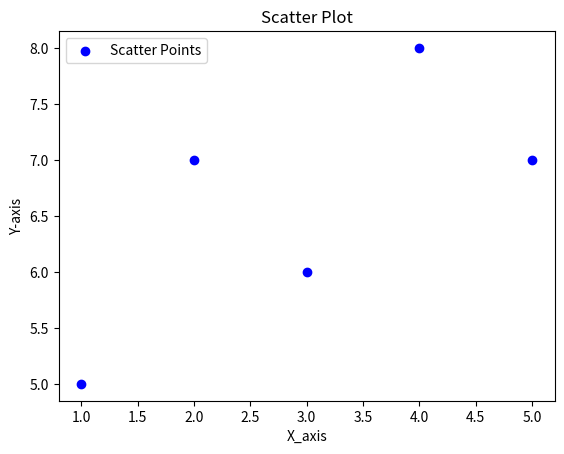

Python code for this plot:
import matplotlib.pyplot as plt
x=[1,2,3,4,5]
y=[5,7,6,8,7]
plt.scatter(x,y,color='b',label="Scatter Points")
plt.title("Scatter Plot")
plt.xlabel("X_axis")
plt.ylabel("Y-axis")
plt.legend()
plt.show()
